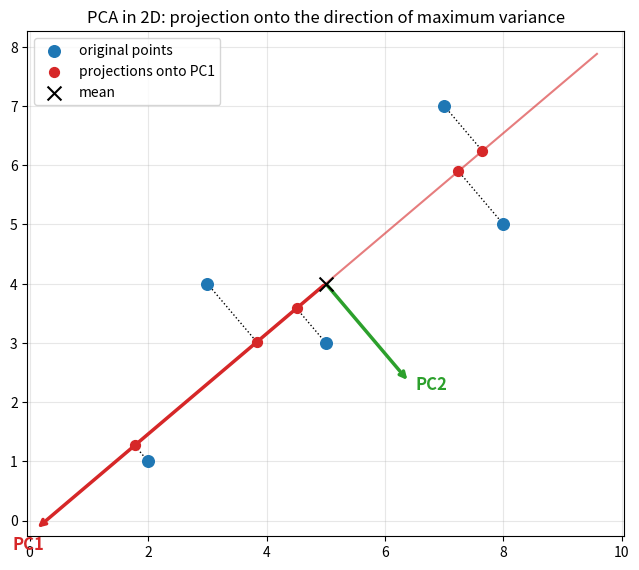

The script that saved this image:
"""
pca_2d_demo.py  --  PCA on 5 points in 2D, small enough to verify by hand.

Shows, step by step:
  1. centre the data
  2. covariance matrix
  3. eigenvalues / eigenvectors (the principal axes)
  4. projection of every point onto the first principal axis
  5. a check that "projection matrix P = u u^T" gives the same answer

Run:  python pca_2d_demo.py
Saves: fig_pca_2d.png
"""
import numpy as np
import matplotlib
matplotlib.use("Agg")
import matplotlib.pyplot as plt

np.set_printoptions(precision=4, suppress=True)

# ---- the data: 5 points, each row is (x, y) --------------------------------
X = np.array([[2.0, 1.0],
              [3.0, 4.0],
              [5.0, 3.0],
              [7.0, 7.0],
              [8.0, 5.0]])
N = len(X)

# ---- 1. centre ---------------------------------------------------------------
mean = X.mean(axis=0)
A = X - mean
print("1. mean =", mean)
print("   centred data A =\n", A, "\n")

# ---- 2. covariance matrix  C = A^T A / (N-1) --------------------------------
C = A.T @ A / (N - 1)
print("2. covariance matrix C =\n", C, "\n")

# ---- 3. eigen-decomposition (eigh: C is symmetric -> real, orthogonal vecs) --
vals, vecs = np.linalg.eigh(C)
order = np.argsort(vals)[::-1]            # largest variance first
vals, vecs = vals[order], vecs[:, order]
for i in range(2):
    # check the definition: C v = lambda v
    print(f"3. lambda_{i+1} = {vals[i]:.4f}, v_{i+1} = {vecs[:, i]},"
          f"  check C v - lambda v = {C @ vecs[:, i] - vals[i] * vecs[:, i]}")
print(f"   v1 . v2 = {vecs[:, 0] @ vecs[:, 1]:.1e}  (orthogonal, as expected for a symmetric matrix)")
print(f"   variance explained by PC1 = {vals[0] / vals.sum():.1%}\n")

# ---- 4. project onto PC1 -------------------------------------------------------
u = vecs[:, 0]                             # unit vector along PC1
scores = A @ u                             # 1-number description of each point
proj = np.outer(scores, u) + mean          # where those points land in 2D
print("4. PC1 scores (1D coordinates) =", scores)
print("   projected points (back in 2D) =\n", proj, "\n")

# ---- 5. same thing using the projection matrix P = u u^T ----------------------
P = np.outer(u, u)
proj2 = A @ P + mean
print("5. P = u u^T =\n", P)
print("   max difference between the two methods:", np.abs(proj - proj2).max())
print("   P @ P == P (projecting twice changes nothing):", np.allclose(P @ P, P))

err = ((X - proj) ** 2).sum()
print(f"   total squared error lost by dropping PC2 = {err:.4f}"
      f"  (= (N-1) * lambda_2 = {(N-1) * vals[1]:.4f})")

# ---- plot ------------------------------------------------------------------------
fig, ax = plt.subplots(figsize=(6.5, 6))
ax.scatter(*X.T, s=70, color="tab:blue", zorder=3, label="original points")
ax.scatter(*proj.T, s=50, color="tab:red", zorder=3, label="projections onto PC1")
for p, q in zip(X, proj):                  # dotted lines = the shortest distance
    ax.plot([p[0], q[0]], [p[1], q[1]], "k:", lw=1)
ax.scatter(*mean, marker="x", s=100, color="k", zorder=4, label="mean")

t = np.linspace(-6, 6, 2)
ax.plot(*(mean[:, None] + np.outer(vecs[:, 0], t)), color="tab:red", lw=1.5, alpha=.6)
for i, c in enumerate(["tab:red", "tab:green"]):
    d = vecs[:, i] * np.sqrt(vals[i]) * 2          # arrow length ~ 2 std devs
    ax.annotate("", xy=mean + d, xytext=mean,
                arrowprops=dict(arrowstyle="->", color=c, lw=2.5))
    ax.text(*(mean + d * 1.08), f"PC{i+1}", color=c, fontsize=12, weight="bold")

ax.set_aspect("equal"); ax.grid(alpha=.3); ax.legend(loc="upper left")
ax.set_title("PCA in 2D: projection onto the direction of maximum variance")
fig.tight_layout(); fig.savefig("fig_pca_2d.png", dpi=150)
print("\nSaved fig_pca_2d.png")
